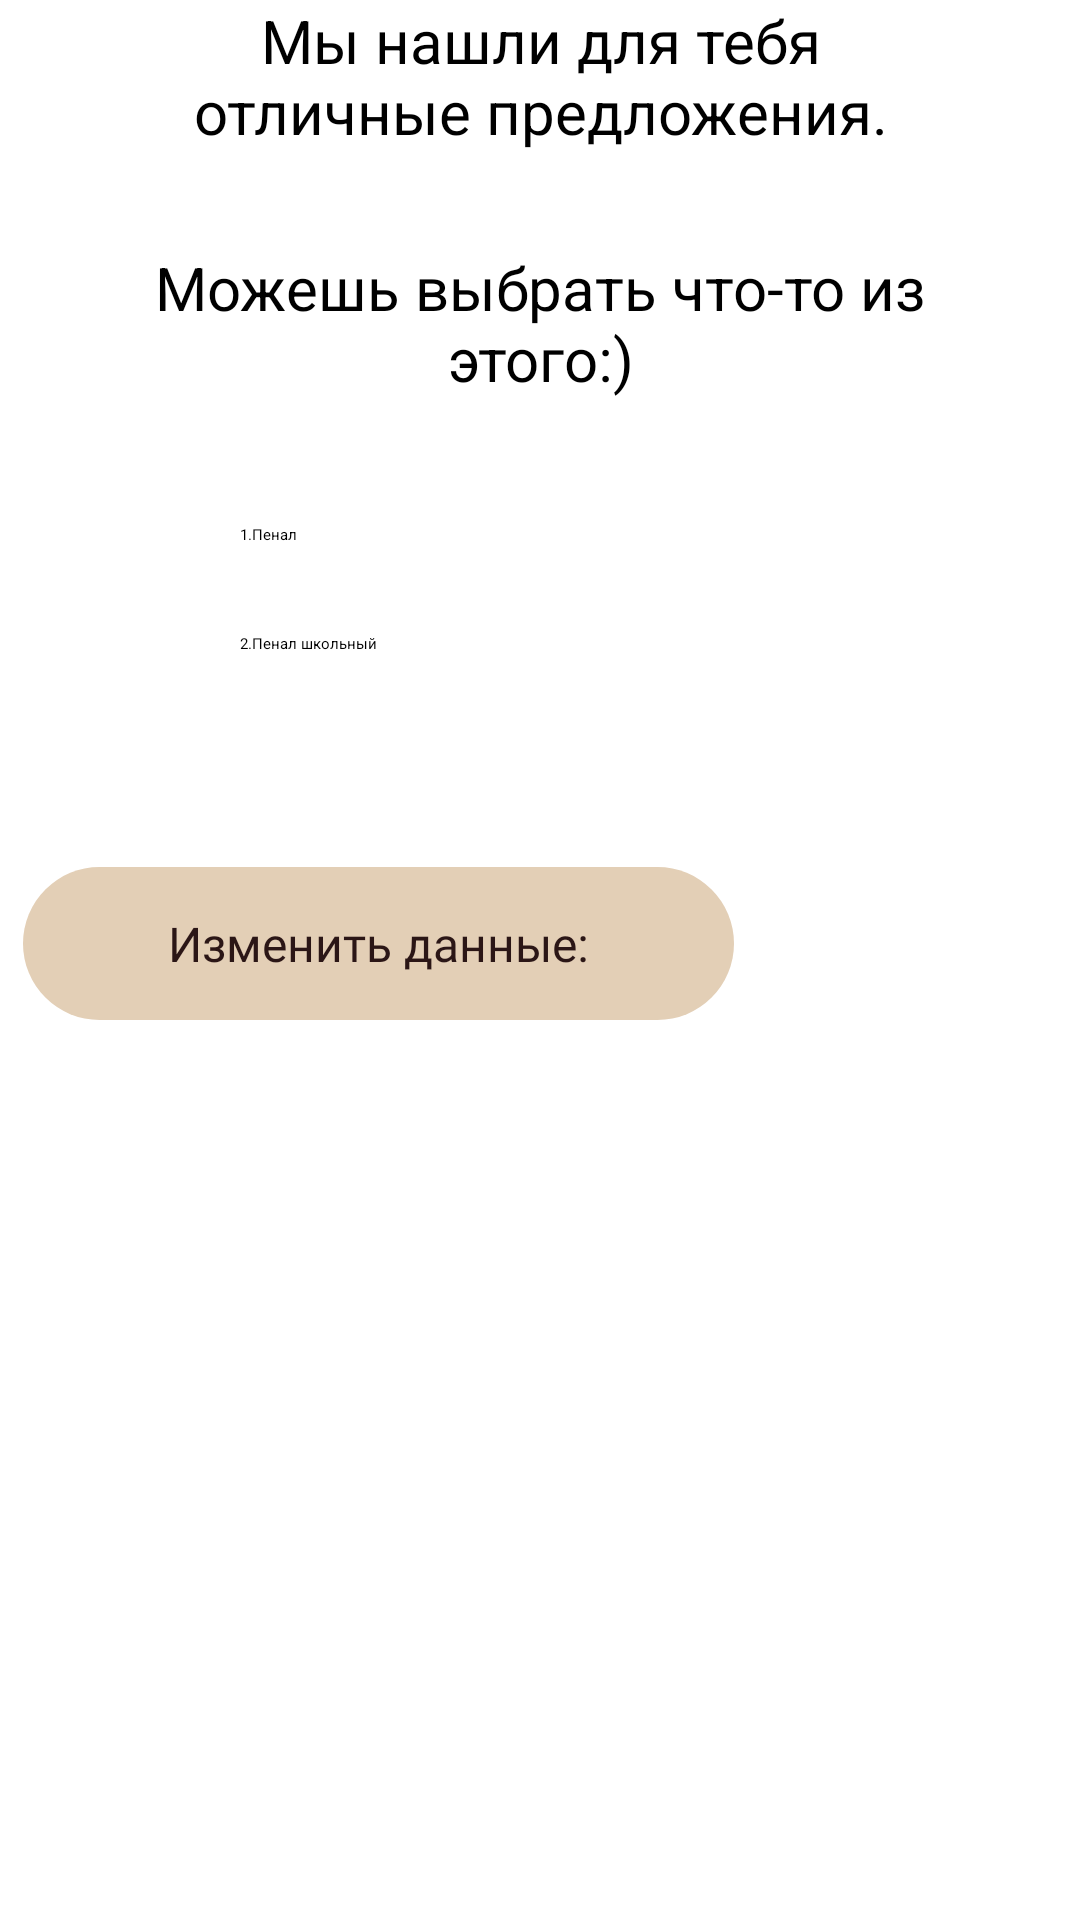

Reconstruct the res/layout file that produces this screen, plus the resources it refers to.
<!-- AndroidManifest.xml: application theme Theme.GiftChanger -->
<!-- res/layout/screenone.xml -->
<?xml version="1.0" encoding="utf-8"?>
<androidx.constraintlayout.widget.ConstraintLayout xmlns:android="http://schemas.android.com/apk/res/android"
    xmlns:app="http://schemas.android.com/apk/res-auto"
    xmlns:tools="http://schemas.android.com/tools"
    android:layout_width="match_parent"
    android:layout_height="match_parent"
    android:background="@drawable/background">

    <ImageButton
        android:id="@+id/button"
        android:layout_width="237dp"
        android:layout_height="51dp"
        android:layout_marginStart="32dp"
        android:layout_marginEnd="140dp"
        android:layout_marginBottom="300dp"
        android:background="@drawable/shape"
        app:layout_constraintBottom_toBottomOf="parent"
        app:layout_constraintEnd_toEndOf="parent"
        app:layout_constraintStart_toStartOf="parent"
        app:srcCompat="@drawable/shape"
        tools:ignore="SpeakableTextPresentCheck" />

    <ImageButton
        android:id="@+id/button1"
        android:layout_width="119dp"
        android:layout_height="51dp"
        android:layout_marginStart="275dp"
        android:layout_marginTop="380dp"
        android:layout_marginBottom="300dp"
        android:background="@drawable/shape"
        app:layout_constraintBottom_toBottomOf="parent"
        app:layout_constraintEnd_toEndOf="parent"
        app:layout_constraintStart_toStartOf="parent"
        app:layout_constraintTop_toTopOf="parent"
        app:srcCompat="@drawable/shape"
        tools:ignore="SpeakableTextPresentCheck" />

    <TextView
        android:id="@+id/textView1"
        android:layout_width="218dp"
        android:layout_height="51dp"
        android:layout_marginStart="32dp"
        android:layout_marginEnd="140dp"
        android:layout_marginBottom="300dp"
        android:fontFamily="@font/montserratregular"
        android:gravity="center"
        android:text="Изменить данные:"
        android:textColor="#2B1616"
        android:textSize="16sp"
        app:layout_constraintBottom_toBottomOf="parent"
        app:layout_constraintEnd_toEndOf="parent"
        app:layout_constraintHorizontal_bias="0.502"
        app:layout_constraintStart_toStartOf="parent" />

    <TextView
        android:id="@+id/textView10"
        android:layout_width="237dp"
        android:layout_height="83dp"
        android:layout_marginTop="10dp"
        android:layout_marginBottom="600dp"
        android:gravity="center"
        android:text="Мы нашли для тебя отличные предложения."
        android:textSize="20sp"
        app:layout_constraintBottom_toBottomOf="parent"
        app:layout_constraintEnd_toEndOf="parent"
        app:layout_constraintStart_toStartOf="parent"
        app:layout_constraintTop_toTopOf="parent" />

    <TextView
        android:id="@+id/textView11"
        android:layout_width="272dp"
        android:layout_height="62dp"
        android:layout_marginTop="50dp"
        android:layout_marginBottom="475dp"
        android:gravity="center"
        android:text="Можешь выбрать что-то из этого:)"
        android:textSize="20sp"
        app:layout_constraintBottom_toBottomOf="parent"
        app:layout_constraintEnd_toEndOf="parent"
        app:layout_constraintStart_toStartOf="parent"
        app:layout_constraintTop_toTopOf="parent" />

    <TextView
        android:id="@+id/textView12"
        android:layout_width="wrap_content"
        android:layout_height="wrap_content"
        android:layout_marginStart="80dp"
        android:layout_marginTop="150dp"
        android:layout_marginBottom="400dp"
        android:text="1.Пенал"
        app:layout_constraintBottom_toBottomOf="parent"
        app:layout_constraintStart_toStartOf="parent"
        app:layout_constraintTop_toTopOf="parent"
        app:layout_constraintVertical_bias="0.296" />

    <TextView
        android:id="@+id/textView13"
        android:layout_width="wrap_content"
        android:layout_height="wrap_content"
        android:layout_marginStart="80dp"
        android:layout_marginTop="200dp"
        android:layout_marginBottom="400dp"
        android:text="2.Пенал школьный"
        app:layout_constraintBottom_toBottomOf="parent"
        app:layout_constraintStart_toStartOf="parent"
        app:layout_constraintTop_toTopOf="parent"
        app:layout_constraintVertical_bias="0.338" />

    <TextView
        android:id="@+id/textView14"
        android:layout_width="wrap_content"
        android:layout_height="wrap_content"
        android:layout_marginStart="80dp"
        android:layout_marginTop="250dp"
        android:layout_marginBottom="400dp"
        android:text="3.Пенал"
        app:layout_constraintBottom_toBottomOf="parent"
        app:layout_constraintStart_toStartOf="parent"
        app:layout_constraintTop_toTopOf="parent"
        app:layout_constraintVertical_bias="0.382" />

    <TextView
        android:id="@+id/textView15"
        android:layout_width="wrap_content"
        android:layout_height="wrap_content"
        android:layout_marginStart="80dp"
        android:layout_marginTop="300dp"
        android:layout_marginBottom="400dp"
        android:text="4.Пенал для шк)"
        app:layout_constraintBottom_toBottomOf="parent"
        app:layout_constraintStart_toStartOf="parent"
        app:layout_constraintTop_toTopOf="parent" />

    <ImageView
        android:id="@+id/imageView2"
        android:layout_width="wrap_content"
        android:layout_height="wrap_content"
        app:srcCompat="@drawable/rectangle_4"
        tools:layout_editor_absoluteX="351dp"
        tools:layout_editor_absoluteY="198dp" />

    <ImageView
        android:id="@+id/imageView3"
        android:layout_width="15dp"
        android:layout_height="25dp"
        app:srcCompat="@drawable/rectangle_5"
        tools:layout_editor_absoluteX="350dp"
        tools:layout_editor_absoluteY="198dp" />

</androidx.constraintlayout.widget.ConstraintLayout>
<!-- resources referenced by this layout -->
<resources>
  <!-- drawable rectangle_4: png bitmap (drawable, 372 bytes) -->
  <!-- drawable rectangle_5: png bitmap (drawable, 299 bytes) -->
  <!-- drawable shape (drawable) -->
  <?xml version="1.0" encoding="utf-8"?>
  <selector xmlns:android="http://schemas.android.com/apk/res/android">
  <item>
      <shape>
          <solid android:color="#E3CFB6">
          </solid>
          <corners android:radius="60dp"/>
      </shape>
  </item>
  </selector>
</resources>
